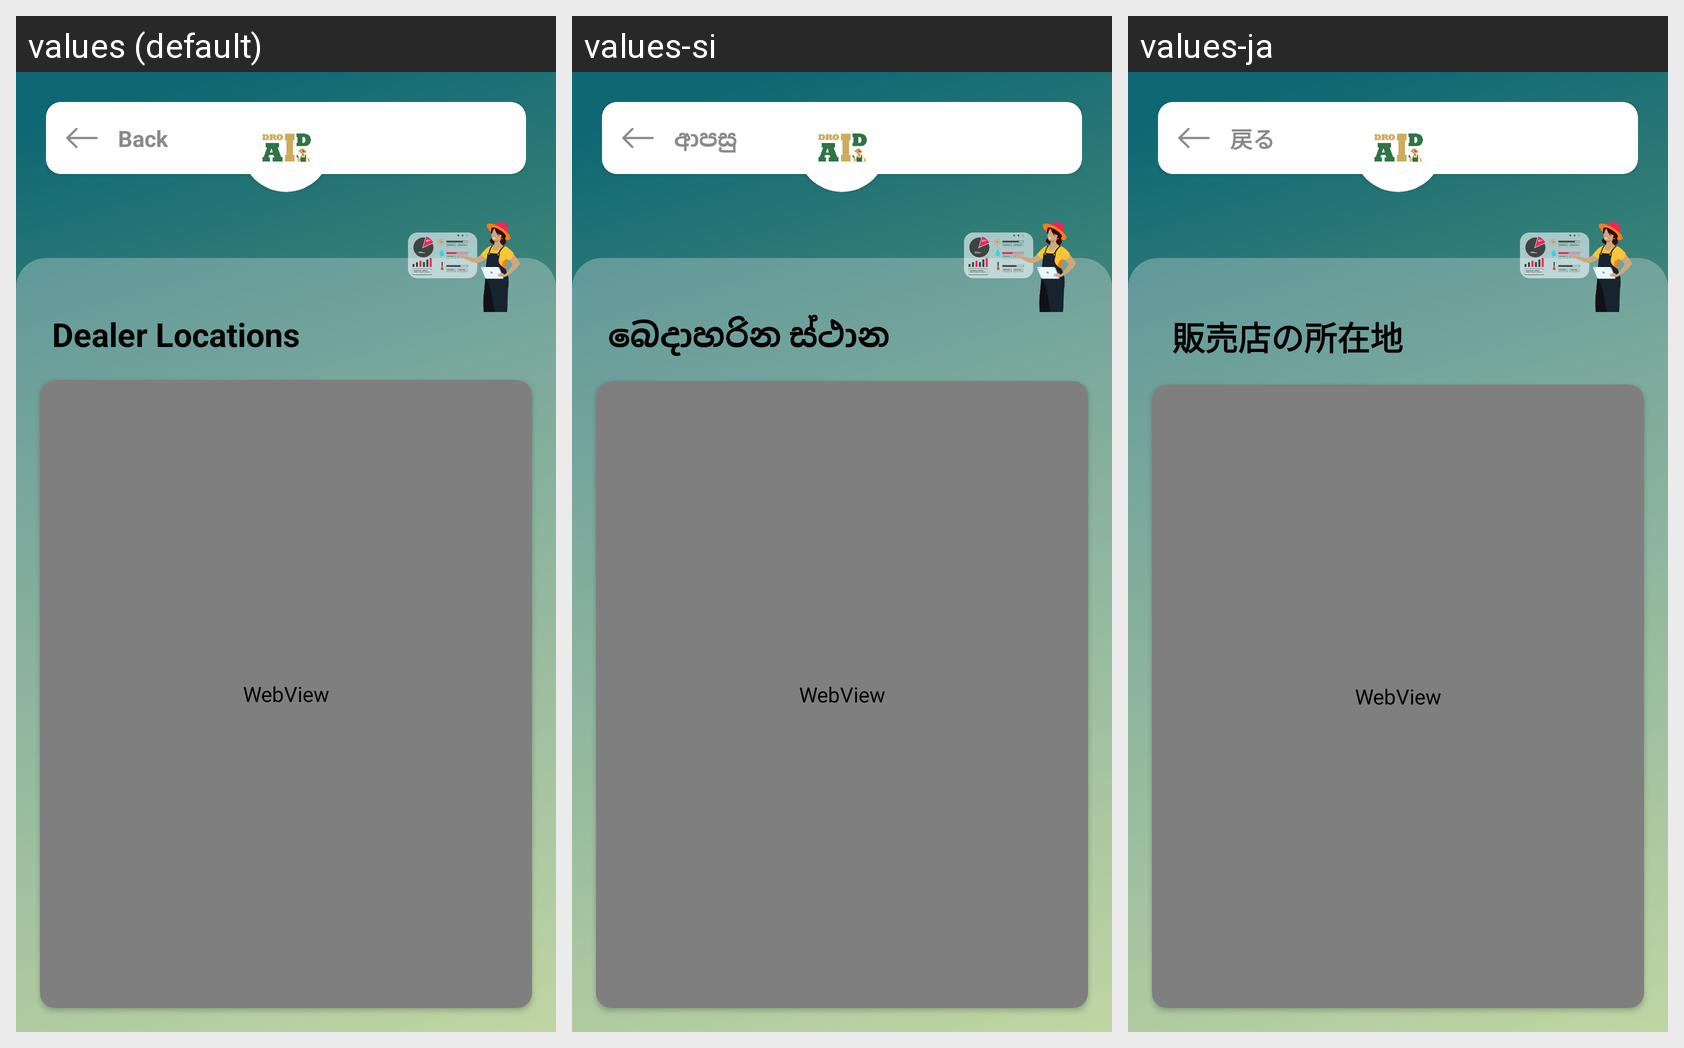

Locale-by-locale string values for the Android screen shown in this grid:
Android screen res/layout/dialog_dealer_location_view.xml rendered under 3 locales, left to right: values (default), values-si, values-ja. Device: Nexus 5 (rendered at 1080×1920; each locale shown at half size, 540×960, under a caption strip naming it); theme Theme.DroidAI.
Strings drawn on this screen, with the default value and each locale's value (text and hints the layout hard-codes, and strings that could not be matched under every locale, appear in the picture but are not listed):

back
  values: Back
  values-si: ආපසු
  values-ja: 戻る

dealer_locations
  values: Dealer Locations
  values-si: බෙදාහරින ස්ථාන 
  values-ja:  販売店の所在地
